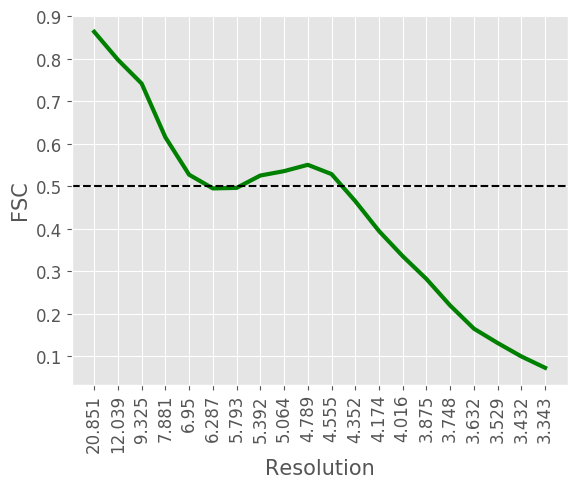

Values plotted in this chart, from the file beside it:
#resolution, fsc
20.85, 0.8635
12.04, 0.7977
9.325, 0.7417
7.881, 0.6153
6.95, 0.5273
6.287, 0.4951
5.793, 0.4963
5.392, 0.5254
5.064, 0.5357
4.789, 0.5506
4.555, 0.5288
4.352, 0.4652
4.174, 0.3948
4.016, 0.3357
3.875, 0.282
3.748, 0.2196
3.632, 0.1652
3.529, 0.1314
3.432, 0.0998
3.343, 0.0731
